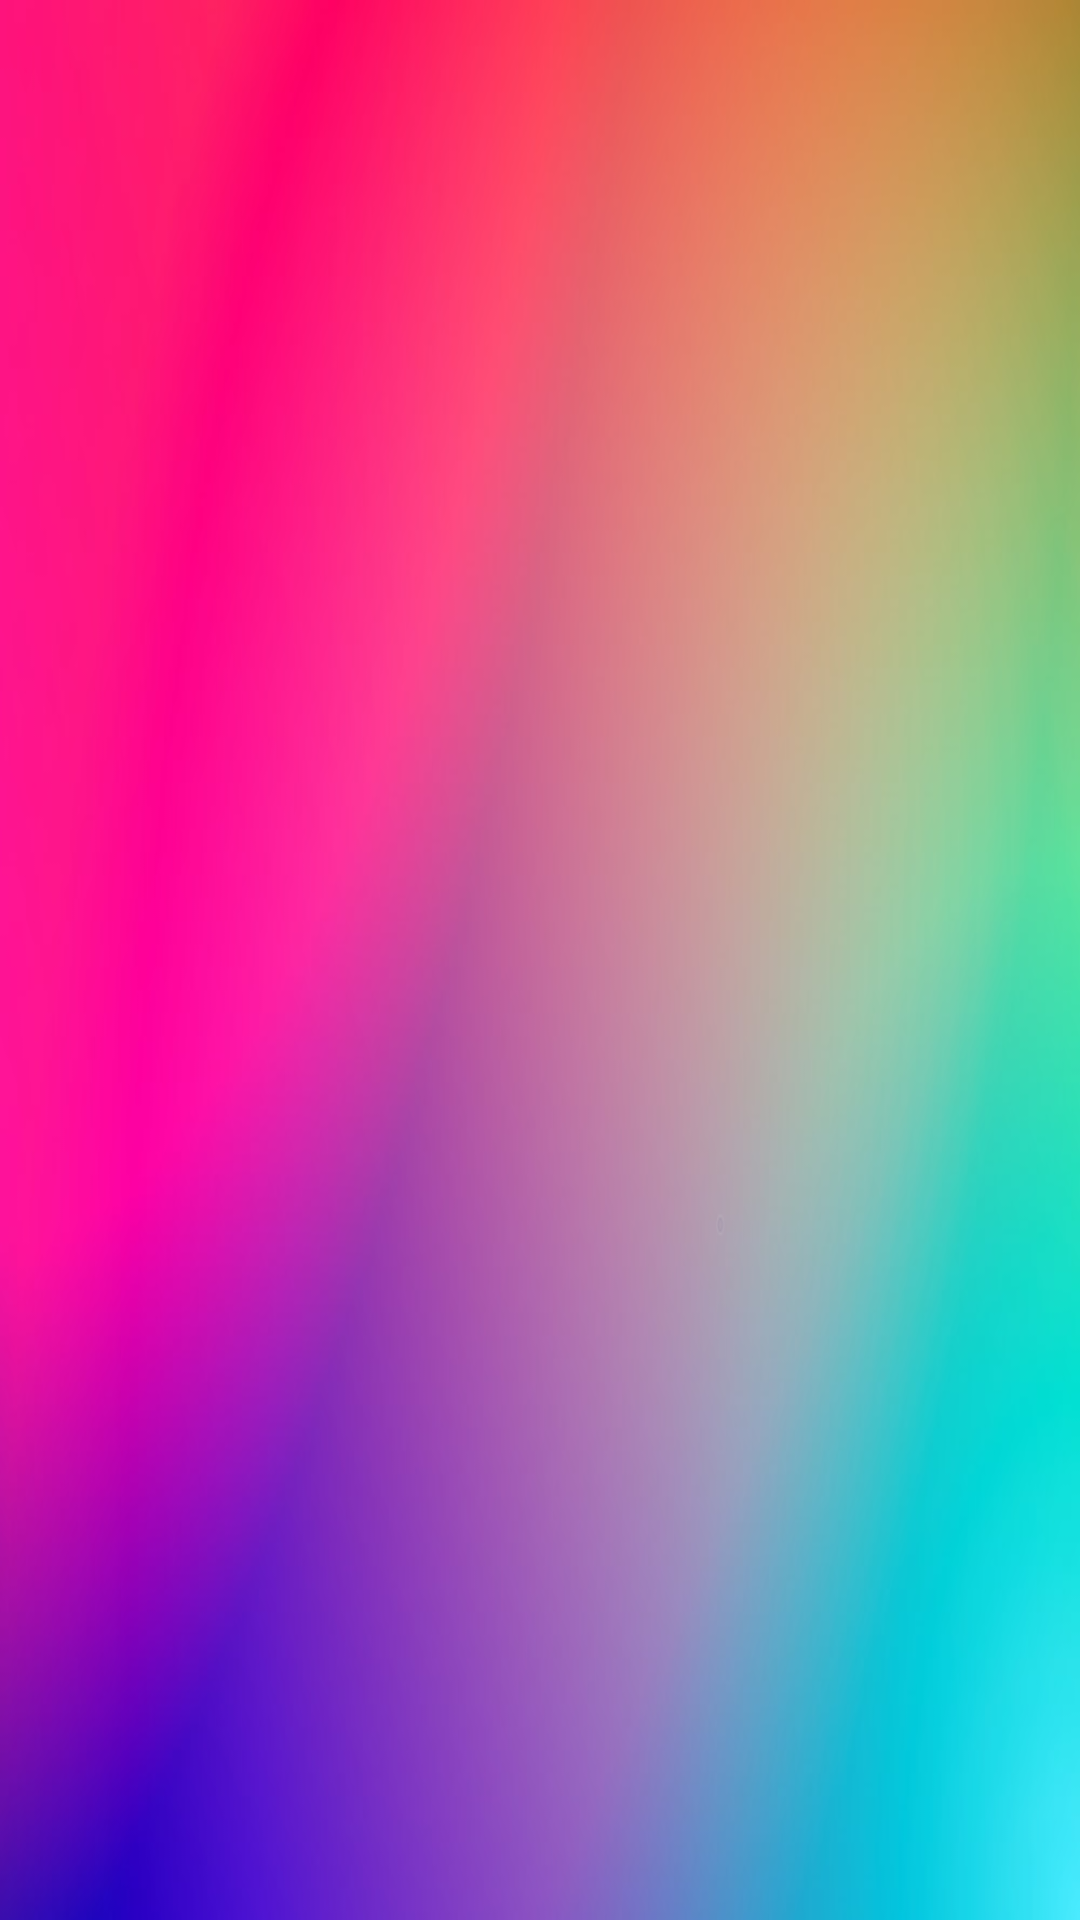

Layout XML and referenced resources for this Android screen:
<!-- AndroidManifest.xml: application theme AppTheme -->
<!-- res/layout/activity_main.xml -->
<?xml version="1.0" encoding="utf-8"?>
<androidx.constraintlayout.widget.ConstraintLayout xmlns:android="http://schemas.android.com/apk/res/android"
    xmlns:app="http://schemas.android.com/apk/res-auto"
    xmlns:tools="http://schemas.android.com/tools"
    android:id="@+id/mainActivityLayout"
    android:layout_width="match_parent"
    android:layout_height="match_parent"
    android:background="@drawable/bg_two"
    tools:context=".MainActivity" >

    <TableLayout
        android:id="@+id/tableLayout"
        android:layout_width="match_parent"
        android:layout_height="match_parent"
        app:layout_constraintBottom_toBottomOf="parent"
        app:layout_constraintEnd_toEndOf="parent"
        app:layout_constraintStart_toStartOf="parent"
        app:layout_constraintTop_toTopOf="parent" />

</androidx.constraintlayout.widget.ConstraintLayout>
<!-- resources referenced by this layout -->
<resources>
  <!-- drawable bg_two: png bitmap (drawable, 247964 bytes) -->
  <style name="AppTheme" parent="Theme.AppCompat.Light.DarkActionBar">
          
          <item name="colorPrimary">@color/colorPrimary</item>
          <item name="colorPrimaryDark">@color/colorPrimaryDark</item>
          <item name="colorAccent">@color/colorAccent</item>
      </style>
  <!-- not gathered from this repository: default colours our renderer supplied (Android Studio template values) -->
  <color name="colorPrimary">#FF6200EE</color>
  <color name="colorPrimaryDark">#FF3700B3</color>
  <color name="colorAccent">#FF03DAC5</color>
</resources>
